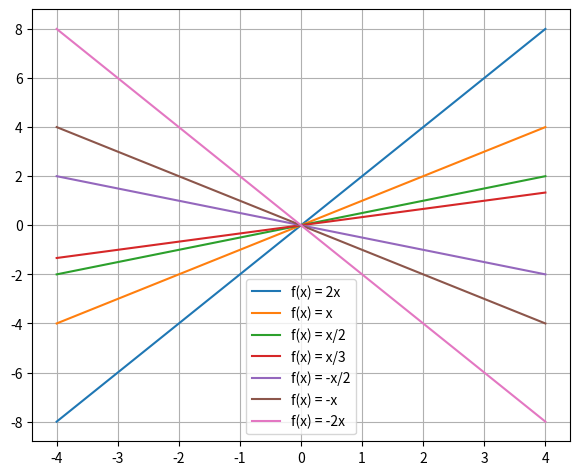

Python code for this plot:
import numpy
from matplotlib import pyplot

if __name__ == '__main__':
    x = numpy.linspace(-4, 4)
    pyplot.plot(x, 2 * x, label='f(x) = 2x')
    pyplot.plot(x, x, label='f(x) = x')
    pyplot.plot(x, x / 2, label='f(x) = x/2')
    pyplot.plot(x, x / 3, label='f(x) = x/3')
    pyplot.plot(x, -x / 2, label='f(x) = -x/2')
    pyplot.plot(x, -x, label='f(x) = -x')
    pyplot.plot(x, -2 * x, label='f(x) = -2x')
    pyplot.grid(True)
    pyplot.legend()
    pyplot.subplots_adjust(left=0.08, right=0.92, top=0.96, bottom=0.06)
    pyplot.show()
